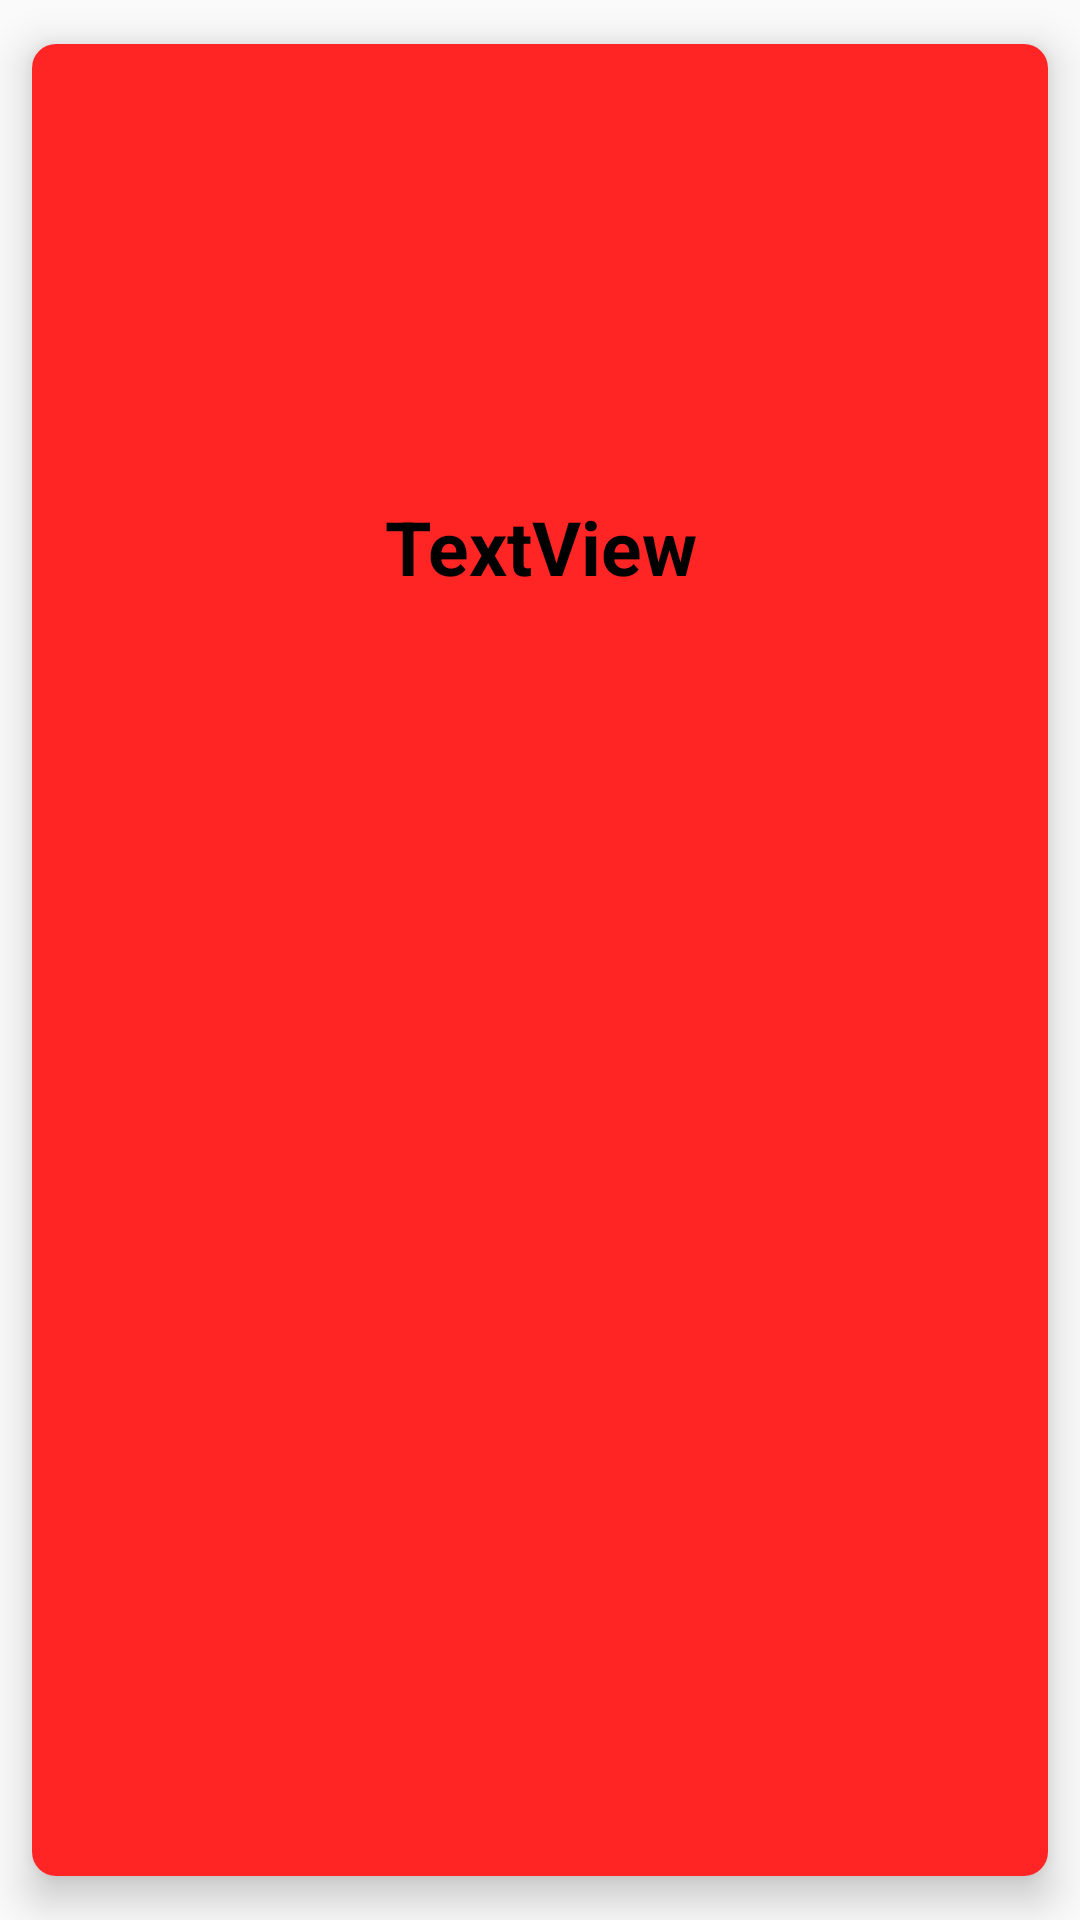

Produce the Android XML layout that renders to this screen, including the resource entries it uses.
<!-- AndroidManifest.xml: application theme Theme.TasarimCalismasi -->
<!-- res/layout/tarif_view.xml -->
<?xml version="1.0" encoding="utf-8"?>
<androidx.cardview.widget.CardView xmlns:android="http://schemas.android.com/apk/res/android"
    xmlns:app="http://schemas.android.com/apk/res-auto"
    xmlns:tools="http://schemas.android.com/tools"
    android:id="@+id/cradView"
    android:layout_width="match_parent"
    android:layout_height="220dp"
    app:cardCornerRadius="8dp"
    app:cardElevation="8dp"
    app:cardUseCompatPadding="true"
    >

    <LinearLayout
        android:layout_width="match_parent"
        android:layout_height="match_parent"
        android:orientation="vertical"
        android:background="#DAFF0000">

        <ImageView
            android:id="@+id/imageViewTarif"
            android:layout_width="match_parent"
            android:layout_height="150dp"
            android:src="@drawable/ic_android_black_24dp" />


        <TextView
            android:id="@+id/textViewTarif"
            android:layout_width="match_parent"
            android:layout_height="35dp"
            android:text="TextView"
            android:hint="yemek adı"
            android:textSize="25sp"
            android:textStyle="bold"
            android:textColor="@color/black"
            android:gravity="center"/>
    </LinearLayout>
</androidx.cardview.widget.CardView>
<!-- resources referenced by this layout -->
<resources>
  <color name="black">#FF000000</color>
  <style name="Theme.TasarimCalismasi" parent="Base.Theme.TasarimCalismasi" />
  <style name="Base.Theme.TasarimCalismasi" parent="Theme.AppCompat.DayNight.NoActionBar">
          
          
      </style>
</resources>
